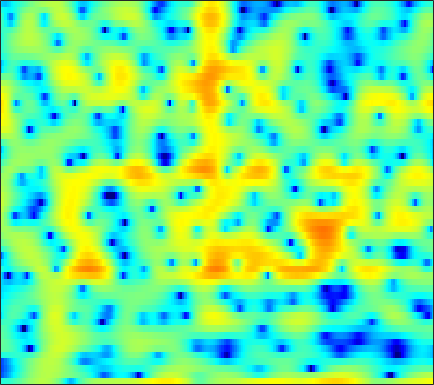

The table this chart was drawn from, first rows:
-4.7635, -4.8304, -4.7301, -4.4707, -4.1947, -3.7361, -3.1958, -2.7633, -2.1351, -1.469, -0.8002, -0.31642, 0.32484, 0.92697, 1.3355, 1.8351, 2.2446, 2.4844, 2.71, 2.8208, 2.7855, 2.6636, 2.3634, 1.9035
-15.92, -14.97, -13.24, -11.42, -10.1, -8.459, -6.961, -5.928, -4.665, -3.514, -2.468, -1.747, -0.8681, -0.08438, 0.4425, 1.063, 1.59, 1.92, 2.274, 2.528, 2.68, 2.73, 2.714, 2.604
-16.73, -15.8, -14.28, -12.61, -11.34, -9.699, -8.123, -7.013, -5.627, -4.351, -3.184, -2.378, -1.395, -0.5239, 0.06403, 0.7596, 1.355, 1.738, 2.161, 2.483, 2.71, 2.818, 2.879, 2.845
-16.34, -15.36, -13.57, -11.68, -10.33, -8.679, -7.22, -6.24, -5.057, -3.995, -3.035, -2.366, -1.532, -0.7579, -0.2153, 0.4582, 1.069, 1.486, 1.98, 2.392, 2.713, 2.894, 3.039, 3.069
-5.149, -5.065, -4.919, -4.749, -4.625, -4.473, -4.365, -4.324, -4.313, -4.34, -4.375, -4.356, -4.197, -3.806, -3.341, -2.53, -1.562, -0.7981, 0.2004, 1.116, 1.907, 2.408, 2.94, 3.307
-1.52, -1.659, -1.897, -2.208, -2.506, -3.012, -3.67, -4.29, -5.344, -6.783, -8.824, -11.02, -15.89, -31.44, -21.28, -12.26, -7.722, -5.334, -2.881, -0.9797, 0.5218, 1.439, 2.429, 3.181
-1.348, -1.571, -1.936, -2.389, -2.783, -3.381, -4.05, -4.587, -5.325, -6.066, -6.738, -7.151, -7.483, -7.41, -7.029, -6.104, -4.846, -3.795, -2.389, -1.055, 0.1482, 0.9487, 1.877, 2.641
-1.697, -2.005, -2.514, -3.155, -3.723, -4.582, -5.548, -6.314, -7.318, -8.143, -8.59, -8.589, -8.11, -7.206, -6.357, -5.115, -3.82, -2.843, -1.592, -0.4261, 0.6304, 1.341, 2.168, 2.853
-2.152, -2.399, -2.867, -3.549, -4.216, -5.382, -6.981, -8.574, -11.51, -16.28, -28.08, -25.94, -15.6, -10.94, -8.528, -6.029, -4.018, -2.714, -1.189, 0.1417, 1.289, 2.034, 2.871, 3.513
-4.134, -3.787, -3.478, -3.396, -3.513, -3.932, -4.613, -5.289, -6.321, -7.372, -8.115, -8.326, -8.126, -7.469, -6.782, -5.624, -4.207, -3.041, -1.45, 0.08463, 1.46, 2.35, 3.317, 4.009
-8.012, -6.104, -4.38, -3.264, -2.743, -2.401, -2.36, -2.512, -2.922, -3.578, -4.501, -5.419, -7.063, -9.511, -12.26, -16.32, -12.68, -8.485, -4.352, -1.367, 0.8506, 2.135, 3.419, 4.282
-6.608, -5.734, -4.685, -3.791, -3.267, -2.762, -2.467, -2.395, -2.457, -2.706, -3.158, -3.635, -4.419, -5.276, -5.803, -6.003, -5.255, -4.151, -2.384, -0.6461, 0.8641, 1.81, 2.806, 3.513
-6.795, -6.241, -5.511, -4.847, -4.417, -3.89, -3.469, -3.216, -2.96, -2.773, -2.642, -2.552, -2.435, -2.265, -2.072, -1.707, -1.191, -0.7199, -0.01497, 0.7348, 1.447, 1.93, 2.477, 2.889
-8.132, -7.474, -6.681, -6.024, -5.591, -5.067, -4.611, -4.287, -3.883, -3.503, -3.112, -2.803, -2.362, -1.88, -1.491, -0.9279, -0.3327, 0.127, 0.7342, 1.319, 1.853, 2.208, 2.607, 2.899
-8.558, -8.173, -7.764, -7.396, -7.105, -6.74, -6.373, -6.08, -5.705, -5.315, -4.889, -4.519, -3.915, -3.173, -2.56, -1.675, -0.7764, -0.1246, 0.6909, 1.408, 2.022, 2.415, 2.841, 3.153
-8.591, -9.268, -10.13, -10.54, -10.41, -9.845, -9.101, -8.683, -8.396, -8.448, -8.736, -8.893, -8.498, -7.147, -5.72, -3.716, -1.919, -0.7734, 0.4833, 1.447, 2.173, 2.571, 2.955, 3.222
-8.116, -10.81, -16.64, -53.07, -19.86, -12.95, -9.694, -8.416, -7.78, -8.354, -10.41, -13.45, -18.65, -11.7, -7.312, -3.402, -0.7955, 0.6018, 1.884, 2.668, 3.013, 3.021, 2.787, 2.393
-4.476, -5.291, -6.138, -6.489, -6.077, -5.063, -3.884, -3.147, -2.366, -1.91, -1.615, -1.355, -0.8774, -0.05358, 0.7312, 1.838, 2.788, 3.319, 3.704, 3.657, 3.131, 2.386, 0.7881, -1.816
-8.682, -8.006, -6.649, -5.122, -4.13, -2.855, -1.752, -1.031, -0.1834, 0.5401, 1.141, 1.506, 1.978, 2.376, 2.646, 2.897, 3.013, 2.973, 2.73, 2.224, 1.433, 0.6444, -0.7045, -2.269
-14.99, -11.12, -7.483, -4.781, -3.27, -1.67, -0.4197, 0.388, 1.251, 1.949, 2.475, 2.763, 3.039, 3.184, 3.207, 3.107, 2.869, 2.58, 2.064, 1.415, 0.6068, -0.1136, -1.154, -2.261
-4.816, -4.133, -2.915, -1.695, -0.8359, 0.2137, 1.101, 1.68, 2.299, 2.756, 3.071, 3.222, 3.273, 3.179, 3.006, 2.647, 2.129, 1.654, 0.8893, -0.005644, -0.9894, -1.754, -2.783, -3.886
-1.552, -0.9528, -0.1527, 0.5379, 1.016, 1.596, 2.107, 2.396, 2.7, 2.887, 2.96, 2.942, 2.791, 2.497, 2.163, 1.576, 0.7769, 0.0426, -1.171, -2.64, -4.274, -5.449, -6.746, -7.309
0.2904, 0.8179, 1.299, 1.644, 1.852, 2.029, 2.157, 2.205, 2.241, 2.241, 2.157, 2.046, 1.821, 1.476, 1.127, 0.4956, -0.3395, -1.165, -2.57, -4.537, -7.404, -10.81, -19.95, -20.49
1.579, 1.625, 1.47, 1.159, 0.8323, 0.3774, -0.05934, -0.2563, -0.4239, -0.4971, -0.5319, -0.5973, -0.7308, -0.9414, -1.133, -1.445, -1.809, -2.134, -2.635, -3.245, -3.955, -4.377, -4.601, -4.078
2.151, 1.481, 0.2971, -1.359, -2.92, -5.12, -6.971, -7.442, -7.006, -6.229, -5.674, -5.511, -5.651, -5.961, -6.184, -6.213, -5.883, -5.402, -4.615, -3.701, -2.772, -2.028, -1.047, 0.03782
2.655, 1.611, -0.2304, -2.787, -5.289, -9.984, -16.74, -16.91, -12.65, -10.31, -9.633, -9.825, -11.14, -13.64, -16.49, -19.75, -16.47, -13.14, -9.707, -7.027, -4.754, -3.259, -1.436, 0.2635
3.419, 2.562, 1.157, -0.4142, -1.749, -3.485, -4.99, -5.89, -6.781, -7.561, -8.49, -9.517, -11.21, -13.48, -15.37, -16.9, -16.37, -15.19, -13.16, -10.83, -8.252, -6.307, -3.718, -1.37
3.798, 3.187, 2.255, 1.187, 0.3465, -0.8089, -1.95, -2.831, -3.939, -5.084, -6.247, -7.204, -8.594, -10.08, -11.28, -13.08, -15.34, -17.66, -23.07, -22.21, -14.34, -10.3, -6.2, -3.06
3.414, 2.952, 2.238, 1.368, 0.6952, -0.3242, -1.375, -2.158, -3.212, -4.258, -5.278, -5.996, -6.983, -7.979, -8.754, -9.899, -11.12, -11.92, -12.56, -11.74, -9.546, -7.561, -4.845, -2.444
2.608, 2.235, 1.588, 0.7769, 0.03115, -1.078, -2.291, -3.227, -4.445, -5.438, -6.184, -6.556, -6.856, -7.055, -7.167, -7.248, -7.244, -7.135, -6.726, -5.979, -4.88, -3.874, -2.378, -0.8517
1.917, 1.7, 1.19, 0.3989, -0.4404, -1.884, -3.841, -5.682, -8.436, -10.77, -10.96, -9.955, -8.415, -7.274, -6.715, -6.254, -5.973, -5.796, -5.367, -4.661, -3.609, -2.621, -1.217, 0.2052
1.138, 1.422, 1.496, 1.145, 0.6158, -0.6149, -2.545, -4.497, -8.199, -12.25, -11.72, -9.187, -6.737, -5.392, -4.985, -5.186, -6.133, -7.248, -8.877, -8.72, -6.156, -3.893, -1.323, 0.7123
-1.048, 0.04748, 1.053, 1.558, 1.668, 1.484, 1.024, 0.519, -0.199, -0.7324, -1.008, -1.016, -1.002, -1.136, -1.477, -2.411, -4.035, -5.853, -8.945, -9.513, -5.964, -3.306, -0.7085, 1.095
-3.882, -2.663, -1.311, -0.2121, 0.3729, 0.9523, 1.305, 1.416, 1.499, 1.458, 1.383, 1.282, 1.131, 0.8822, 0.6248, 0.1981, -0.3198, -0.6776, -0.971, -0.9174, -0.4962, -0.04887, 0.561, 0.9896
-7.325, -5.724, -3.836, -2.242, -1.282, -0.271, 0.4274, 0.822, 1.162, 1.35, 1.438, 1.442, 1.395, 1.304, 1.218, 1.097, 0.981, 0.916, 0.8793, 0.8947, 0.9454, 0.9775, 0.9962, 0.8794
-10.15, -7.262, -4.537, -2.667, -1.587, -0.5603, 0.1387, 0.5012, 0.7701, 0.9044, 0.9157, 0.8948, 0.8251, 0.7747, 0.7584, 0.7698, 0.8411, 0.9116, 1.013, 1.113, 1.185, 1.214, 1.175, 1.048
-3.603, -2.666, -1.49, -0.5394, 0.003139, 0.4698, 0.7018, 0.6953, 0.531, 0.1945, -0.2416, -0.5777, -0.9391, -1.13, -1.127, -0.9369, -0.6026, -0.3036, 0.09653, 0.4563, 0.7466, 0.9103, 1.037, 1.082
1.9, 2.053, 2.231, 2.318, 2.26, 2.046, 1.589, 1.076, 0.1569, -1.093, -2.63, -3.957, -5.63, -6.543, -6.327, -5.153, -3.746, -2.791, -1.739, -0.9654, -0.4155, -0.1291, 0.1567, 0.3406
5.013, 4.877, 4.603, 4.2, 3.803, 3.114, 2.192, 1.351, -0.09674, -1.992, -4.589, -7.281, -12.97, -23.25, -16.25, -9.836, -6.562, -4.998, -3.64, -2.84, -2.433, -2.305, -2.26, -2.258
6.32, 6.007, 5.464, 4.769, 4.177, 3.254, 2.23, 1.385, 0.137, -1.227, -2.714, -3.863, -5.216, -6.014, -6.093, -5.677, -5.092, -4.704, -4.438, -4.505, -4.963, -5.548, -6.712, -8.029
6.992, 6.487, 5.629, 4.584, 3.71, 2.473, 1.293, 0.4765, -0.4047, -1.083, -1.619, -1.959, -2.368, -2.719, -2.947, -3.237, -3.529, -3.816, -4.366, -5.162, -6.297, -7.484, -9.802, -13.67
7.852, 7.122, 5.794, 4.068, 2.471, 0.03247, -2.481, -3.806, -4.127, -3.301, -2.371, -1.843, -1.457, -1.392, -1.541, -1.957, -2.59, -3.204, -4.119, -5.077, -5.978, -6.576, -7.16, -7.619
8.201, 7.394, 5.908, 3.822, 1.78, -1.987, -7.748, -13.66, -10.27, -5.479, -2.997, -1.958, -1.241, -1.109, -1.331, -2.029, -3.22, -4.432, -6.455, -8.715, -10.11, -9.75, -8.065, -6.126
6.809, 6.19, 5.13, 3.784, 2.587, 0.9404, -0.6359, -1.473, -2.045, -2.044, -1.89, -1.81, -1.879, -2.217, -2.668, -3.604, -4.962, -6.394, -9.049, -13.11, -17.26, -14.77, -9.782, -6.221
4.794, 4.425, 3.763, 2.962, 2.287, 1.325, 0.3697, -0.3142, -1.106, -1.83, -2.422, -2.811, -3.332, -3.881, -4.335, -4.977, -5.692, -6.204, -6.798, -7.05, -6.768, -6.101, -4.761, -3.125
2.447, 2.274, 1.913, 1.401, 0.9366, 0.1175, -0.8468, -1.678, -2.849, -4.017, -5.025, -5.632, -6.231, -6.697, -7.048, -7.528, -7.949, -8.029, -7.681, -6.711, -5.295, -4.083, -2.426, -0.8171
-1.337, -1.177, -0.955, -0.9543, -1.194, -1.845, -3, -4.212, -6.451, -9.222, -11.89, -12.71, -11.96, -11.06, -10.91, -11.82, -14.12, -16.94, -16.77, -11.22, -6.771, -4.272, -1.587, 0.4971
-9.053, -6.934, -4.83, -3.592, -3.201, -3.267, -4.051, -5.187, -7.522, -11.14, -15.8, -16.62, -13.29, -10.89, -10.04, -9.88, -10.56, -11.07, -10.24, -7.528, -4.486, -2.485, -0.2321, 1.58
-10.36, -8.128, -5.815, -4.262, -3.538, -3.049, -3.037, -3.315, -3.903, -4.601, -5.182, -5.373, -5.268, -4.932, -4.636, -4.238, -3.875, -3.513, -2.81, -1.883, -0.8046, 0.03841, 1.101, 2.07
-5.569, -4.923, -3.948, -3.034, -2.425, -1.841, -1.442, -1.265, -1.148, -1.107, -1.088, -1.059, -0.9728, -0.837, -0.7077, -0.5227, -0.3092, -0.1334, 0.1069, 0.3763, 0.6421, 0.8312, 1.056, 1.266
-4.442, -3.74, -2.809, -1.94, -1.351, -0.6631, -0.09622, 0.267, 0.6448, 0.9339, 1.167, 1.305, 1.445, 1.545, 1.589, 1.599, 1.57, 1.503, 1.342, 1.093, 0.7339, 0.376, -0.21, -0.924
-4.954, -3.843, -2.614, -1.58, -0.9164, -0.1088, 0.5777, 1.032, 1.562, 1.998, 2.339, 2.533, 2.702, 2.769, 2.749, 2.636, 2.403, 2.15, 1.71, 1.105, 0.3003, -0.4799, -1.855, -3.801
-5.057, -4.022, -2.906, -1.989, -1.369, -0.5916, 0.165, 0.6981, 1.377, 1.972, 2.443, 2.707, 2.925, 2.978, 2.912, 2.687, 2.305, 1.935, 1.344, 0.6495, -0.1617, -0.8638, -2.019, -3.469
-3.914, -3.748, -3.589, -3.4, -3.13, -2.538, -1.629, -0.8355, 0.2359, 1.203, 1.976, 2.399, 2.731, 2.79, 2.653, 2.226, 1.571, 0.9574, 0.05763, -0.7515, -1.31, -1.531, -1.609, -1.587
-3.037, -3.99, -5.713, -7.878, -9.273, -8.849, -6.12, -3.918, -1.503, 0.3206, 1.628, 2.298, 2.81, 2.894, 2.662, 1.933, 0.6613, -0.7136, -3.18, -6.024, -7.058, -5.672, -3.082, -1.013
-3.217, -4.57, -6.945, -10.22, -12.96, -12.71, -8.431, -5.621, -2.809, -0.7768, 0.6773, 1.439, 2.073, 2.277, 2.138, 1.538, 0.3468, -1.012, -3.621, -7.071, -8.354, -6.078, -2.628, -0.1077
-4.83, -5.667, -6.572, -7.135, -7.195, -6.747, -5.764, -4.799, -3.459, -2.221, -1.171, -0.5133, 0.159, 0.5997, 0.7798, 0.8047, 0.6057, 0.3403, -0.04864, -0.3116, -0.215, 0.1322, 0.8614, 1.677
-8.91, -9.691, -9.787, -9.077, -8.321, -7.235, -6.211, -5.523, -4.67, -3.896, -3.176, -2.629, -1.885, -1.133, -0.5905, 0.06091, 0.6257, 0.9778, 1.374, 1.726, 2.061, 2.312, 2.621, 2.889
